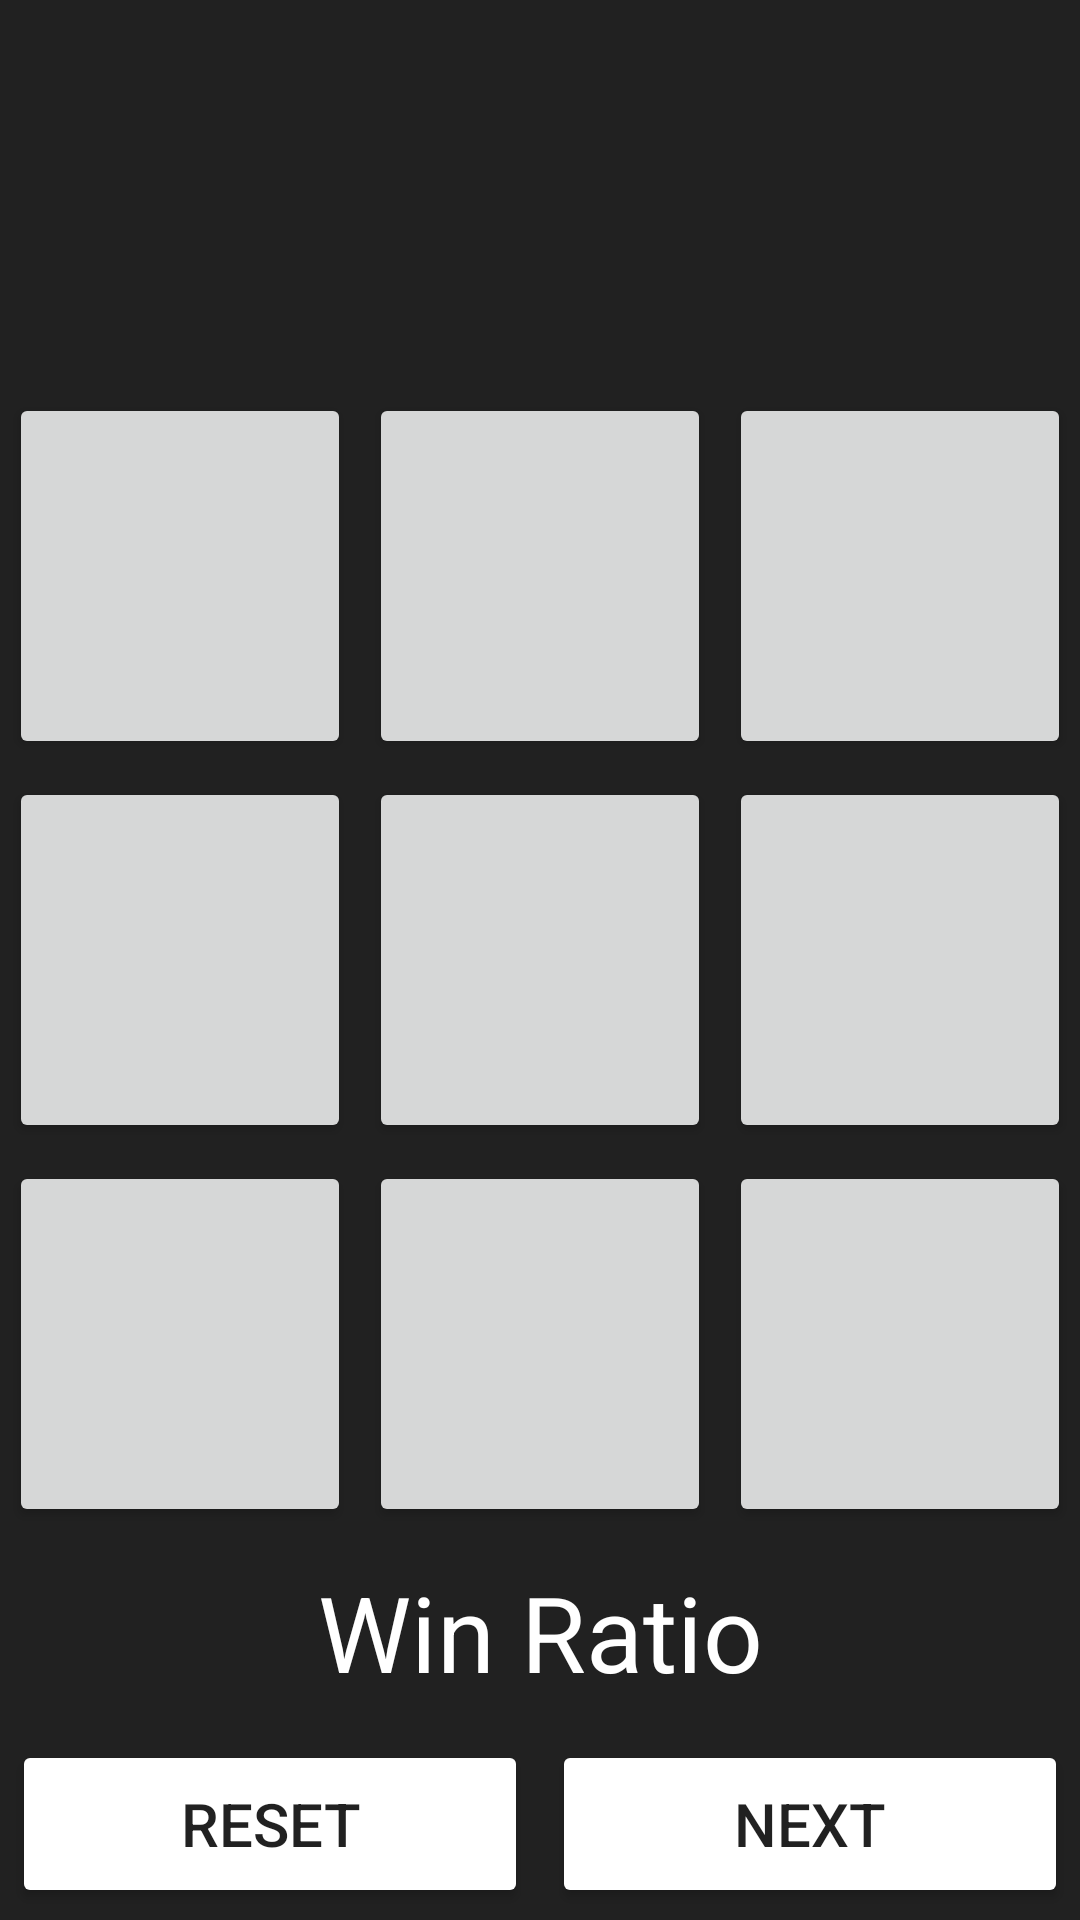

Android layout source for this screen:
<!-- AndroidManifest.xml: application theme Theme.Personal_TIcTakToe_Learning -->
<!-- res/layout/activity_main.xml -->
<?xml version="1.0" encoding="utf-8"?>
<LinearLayout xmlns:android="http://schemas.android.com/apk/res/android"
    xmlns:app="http://schemas.android.com/apk/res-auto"
    xmlns:tools="http://schemas.android.com/tools"
    android:layout_width="match_parent"
    android:layout_height="match_parent"
    android:orientation="vertical"
    tools:context=".MainActivity"
    android:background="@color/almostBlack"
    >

    <androidx.constraintlayout.widget.ConstraintLayout
        android:layout_width="match_parent"
        android:layout_height="0dp"
        android:layout_weight="1">


        <TextView
            android:id="@+id/winLoseTV"
            android:layout_width="wrap_content"
            android:layout_height="wrap_content"
            android:text=""
            android:textSize="35dp"
            android:textColor="@color/white"
            app:layout_constraintBottom_toBottomOf="parent"
            app:layout_constraintEnd_toEndOf="parent"
            app:layout_constraintStart_toStartOf="parent"
            app:layout_constraintTop_toTopOf="parent" />

    </androidx.constraintlayout.widget.ConstraintLayout>


    <LinearLayout
        style="@style/gridRow">

        <Button
            style="@style/playGrid"
            android:id="@+id/btnA1"
            android:text=""
            android:onClick="a1Action"
            />

        <Button
            style="@style/playGrid"
            android:id="@+id/btnA2"
            android:text=""
            android:onClick="a2Action"
            />

        <Button
            style="@style/playGrid"
            android:id="@+id/btnA3"
            android:text=""
            android:onClick="a3Action"
            />


    </LinearLayout>
    <LinearLayout
        style="@style/gridRow">

        <Button
            style="@style/playGrid"
            android:id="@+id/btnB1"
            android:text=""
            android:onClick="b1Action"
            />

        <Button
            style="@style/playGrid"
            android:id="@+id/btnB2"
            android:text=""
            android:onClick="b2Action"
            />

        <Button
            style="@style/playGrid"
            android:id="@+id/btnB3"
            android:text=""
            android:onClick="b3Action"
            />


    </LinearLayout>
    <LinearLayout
        style="@style/gridRow">

        <Button
            style="@style/playGrid"
            android:id="@+id/btnC1"
            android:text=""
            android:onClick="c1Action"
            />

        <Button
            style="@style/playGrid"
            android:id="@+id/btnC2"
            android:text=""
            android:onClick="c2Action"
            />

        <Button
            style="@style/playGrid"
            android:id="@+id/btnC3"
            android:text=""
            android:onClick="c3Action"
            />


    </LinearLayout>

    <androidx.constraintlayout.widget.ConstraintLayout
        android:layout_width="match_parent"
        android:layout_height="0dp"
        android:layout_weight="0.5">

        <TextView
            android:layout_width="wrap_content"
            android:layout_height="wrap_content"
            android:text="Win Ratio"
            android:textColor="@color/white"
            android:textSize="35sp"
            app:layout_constraintBottom_toBottomOf="parent"
            app:layout_constraintEnd_toEndOf="parent"
            app:layout_constraintStart_toStartOf="parent"
            app:layout_constraintTop_toTopOf="parent" />

    </androidx.constraintlayout.widget.ConstraintLayout>
    
    <LinearLayout
        android:layout_width="match_parent"
        android:layout_height="0dp"
        android:layout_weight="0.5">

        <Button
            android:layout_width="0dp"
            android:layout_height="match_parent"
            android:backgroundTint="@color/darkRed"
            android:text="Reset"
            android:textSize="20dp"
            android:layout_margin="4dp"

            android:layout_weight="1"/>

        <Button
            android:layout_width="0dp"
            android:layout_height="match_parent"
            android:backgroundTint="@color/goGreen"
            android:text="Next"
            android:textSize="20dp"
            android:layout_margin="4dp"
            android:layout_weight="1"/>


    </LinearLayout>



</LinearLayout>
<!-- resources referenced by this layout -->
<resources>
  <color name="almostBlack">#212121</color>
  <color name="white">#FFFFFFFF</color>
  <style name="gridRow">
          <item name="android:layout_weight">1</item>
          <item name="android:layout_width">match_parent</item>
          <item name="android:layout_height">0dp</item>
      </style>
  <style name="playGrid">
          <item name="android:layout_weight">1</item>
          <item name="android:layout_width">0dp</item>
          <item name="android:layout_height">match_parent</item>
          <item name="android:layout_margin">3dp</item>
          <item name="android:textSize">40sp</item>
      </style>
  <style name="Theme.Personal_TIcTakToe_Learning" parent="Theme.MaterialComponents.DayNight.NoActionBar">
          
          <item name="colorPrimary">@color/greyBlue</item>
          <item name="colorPrimaryVariant">@color/almostBlack</item>
          <item name="colorOnPrimary">@color/white</item>
  
          
          <item name="android:statusBarColor" tools:targetApi="l">?attr/colorPrimaryVariant</item>
          
      </style>
  <color name="greyBlue">#485973</color>
</resources>
